Photos from the image-classification dataset "Daun Kentang" in the GitHub repository torangsitungkir93/Skripsi-CNN-Daun-Kentang. Its 3 classes are: early blight, healthy, late blight.

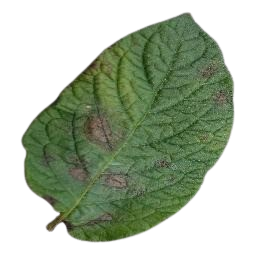
Label: late blight

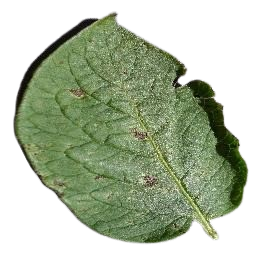
Label: early blight

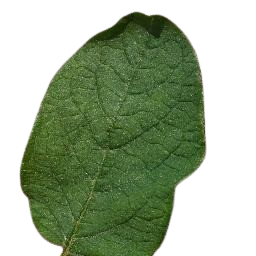
Label: healthy

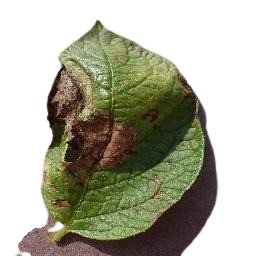
Label: late blight

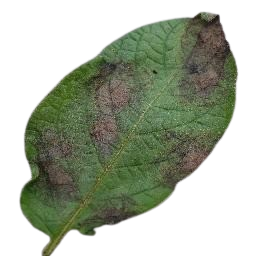
Label: late blight

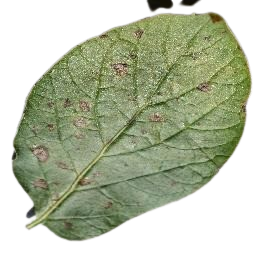
Label: early blight
